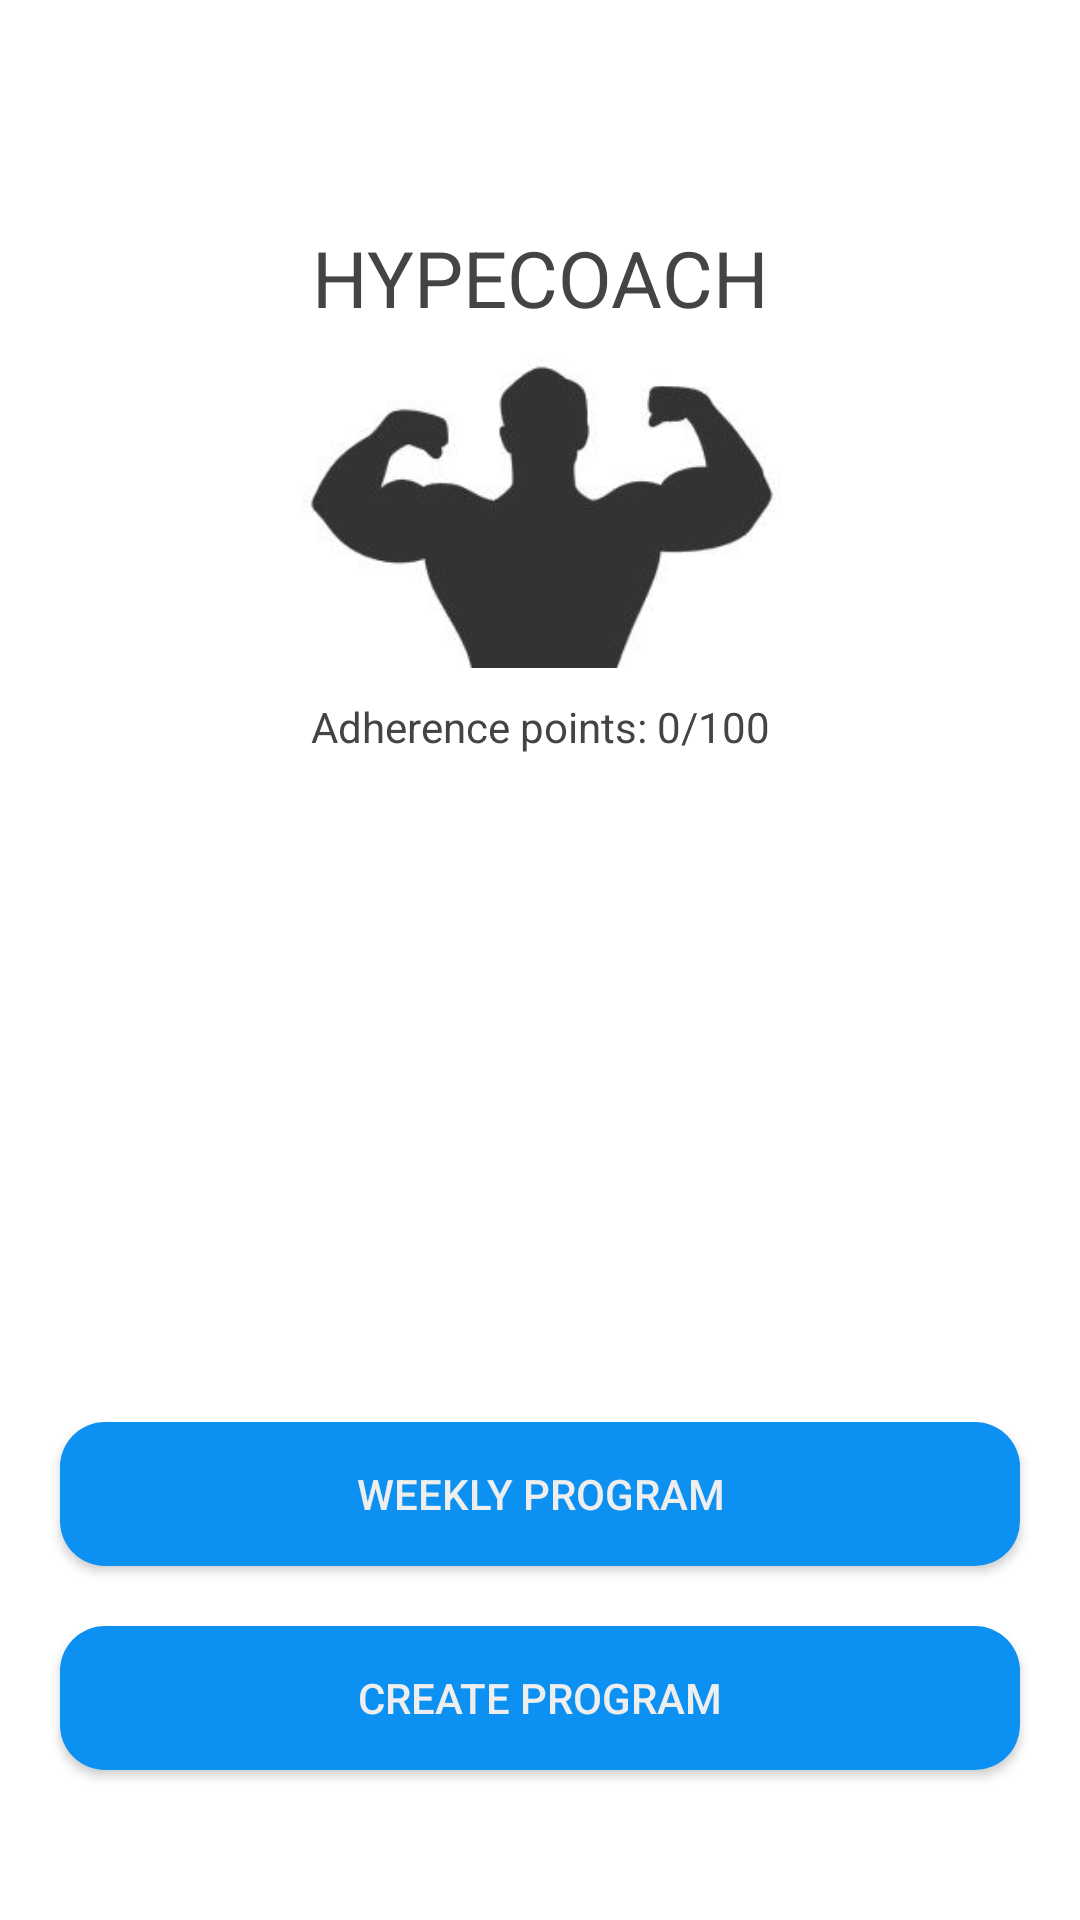

Reconstruct the res/layout file that produces this screen, plus the resources it refers to.
<!-- AndroidManifest.xml: application theme Theme.HypeCoachCLEAN.NoActionBar -->
<!-- res/layout/main_content.xml -->
<?xml version="1.0" encoding="utf-8"?>
<androidx.constraintlayout.widget.ConstraintLayout
    android:id="@+id/main_content"
    xmlns:android="http://schemas.android.com/apk/res/android"
    android:layout_width="match_parent"
    android:layout_height="match_parent"
    android:background="@color/colorWhite"
    xmlns:app="http://schemas.android.com/apk/res-auto">

   <TextView
      android:id="@+id/tv_main_logo"
       android:layout_width="match_parent"
       android:layout_height="wrap_content"
       android:textColor="@color/colorGreyDark"
       app:layout_constraintTop_toTopOf="parent"
       android:text="HYPECOACH"
       android:textAlignment="center"
       android:textSize="@dimen/logo_text_size"
       android:layout_marginTop="75dp"
       android:layout_marginEnd="@dimen/main_margin_start_end"
       android:layout_marginStart="@dimen/main_margin_start_end"/>

   <ImageView
       android:id="@+id/main_logo_img"
       android:layout_width="wrap_content"
       android:layout_height="wrap_content"
       android:adjustViewBounds="true"
       android:maxWidth="300dp"
       android:maxHeight="300dp"
       android:scaleType="fitCenter"
       android:src="@drawable/ic_flexing_intro"
       app:layout_constraintEnd_toEndOf="parent"
       app:layout_constraintStart_toStartOf="parent"
       app:layout_constraintTop_toBottomOf="@id/tv_main_logo" />

   <TextView
       android:id="@+id/tv_adherencePoints"
       android:layout_width="match_parent"
       android:layout_height="wrap_content"
       android:layout_marginTop="10dp"
       app:layout_constraintTop_toBottomOf="@id/main_logo_img"
       android:textColor="@color/colorGreyDark"
       android:gravity="center"
       android:text="Adherence points: 0/100"/>

   <Button
       android:id="@+id/btn_workouts"
       android:layout_width="match_parent"
       android:layout_height="wrap_content"
       android:layout_marginLeft="@dimen/main_margin_start_end"
       android:layout_marginRight="@dimen/main_margin_start_end"
       android:layout_marginBottom="@dimen/main_margin_start_end"
       android:text="Weekly Program"
       android:background="@drawable/btn_intent_bg"
       android:textColor="@color/white_color"
       app:layout_constraintBottom_toTopOf="@id/btn_create_workout"
       app:layout_constraintEnd_toEndOf="parent"
       app:layout_constraintStart_toStartOf="parent" />

   <Button
       android:id="@+id/btn_create_workout"
       android:layout_width="match_parent"
       android:layout_height="wrap_content"
       android:layout_marginLeft="@dimen/button_side_margin"
       android:layout_marginRight="@dimen/button_side_margin"
       android:layout_marginBottom="@dimen/marginButtonBottom"
       android:background="@drawable/btn_intent_bg"
       android:text="Create Program"
       android:textColor="@color/white_color"
       app:layout_constraintBottom_toBottomOf="parent"
       app:layout_constraintEnd_toEndOf="parent"
       app:layout_constraintStart_toStartOf="parent" />

</androidx.constraintlayout.widget.ConstraintLayout>
<!-- resources referenced by this layout -->
<resources>
  <color name="colorGreyDark">#444444</color>teal_200
  <color name="colorWhite">#FFFFFF</color>
  <color name="white_color">#EEEEEE</color>
  <dimen name="button_side_margin">20dp</dimen>
  <dimen name="logo_text_size">26dp</dimen>
  <dimen name="main_margin_start_end">20dp</dimen>
  <dimen name="marginButtonBottom">50dp</dimen>
  <!-- drawable btn_intent_bg (drawable) -->
  <?xml version="1.0" encoding="utf-8"?>
  <shape xmlns:android="http://schemas.android.com/apk/res/android"
      android:shape="rectangle" android:padding="10dp">
  
      <solid android:color="@color/colorPrimary"/>
      <corners android:radius="15dp"/>
  </shape>
  <!-- drawable ic_flexing_intro: jpg bitmap (drawable, 27100 bytes) -->
  <style name="Theme.HypeCoachCLEAN.NoActionBar">
          <item name="windowActionBar">false</item>
          <item name="windowNoTitle">true</item>
      </style>
  <color name="colorPrimary">#0C90F1</color>
</resources>
